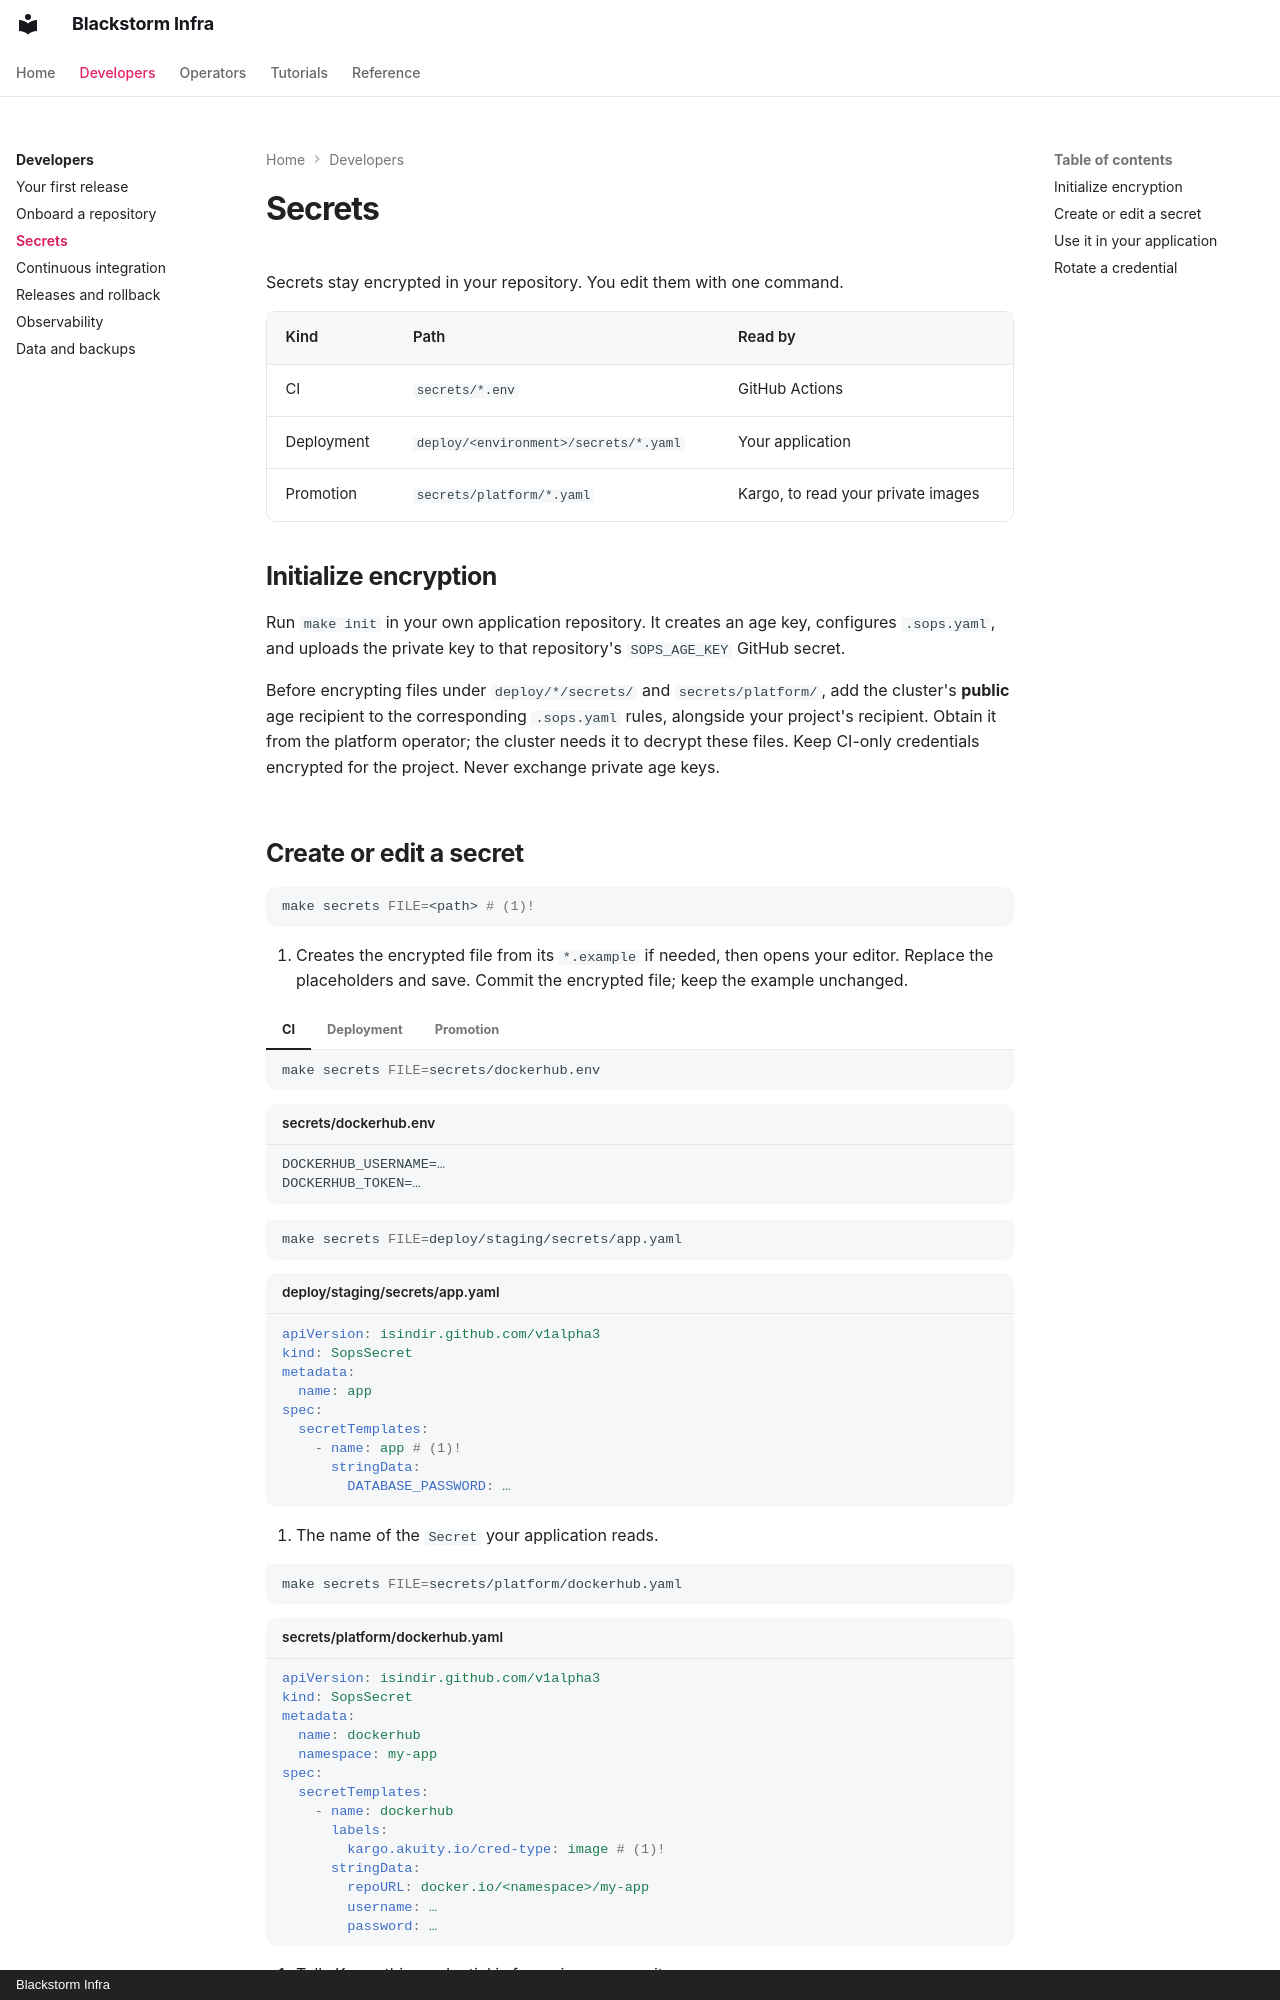

repository: blackstorm-dev/blackstorm-template · page: developers/secrets/index.html · generator: mkdocs · copyright: Blackstorm Infra

# Secrets

Secrets stay encrypted in your repository. You edit them with one command.

| Kind | Path | Read by |
|---|---|---|
| CI | `secrets/*.env` | GitHub Actions |
| Deployment | `deploy/<environment>/secrets/*.yaml` | Your application |
| Promotion | `secrets/platform/*.yaml` | Kargo, to read your private images |

## Initialize encryption

Run `make init` in your own application repository. It creates an age key, configures `.sops.yaml`,
and uploads the private key to that repository's `SOPS_AGE_KEY` GitHub secret.

Before encrypting files under `deploy/*/secrets/` and `secrets/platform/`, add the cluster's **public**
age recipient to the corresponding `.sops.yaml` rules, alongside your project's recipient.
Obtain it from the platform operator; the cluster needs it to decrypt these files. Keep CI-only
credentials encrypted for the project. Never exchange private age keys.
